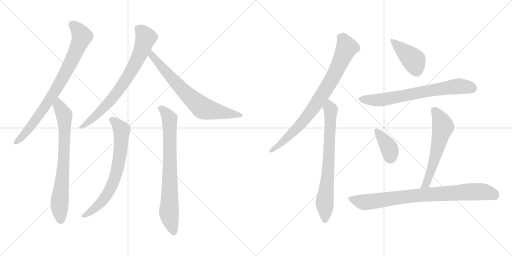
t = 0.00 s
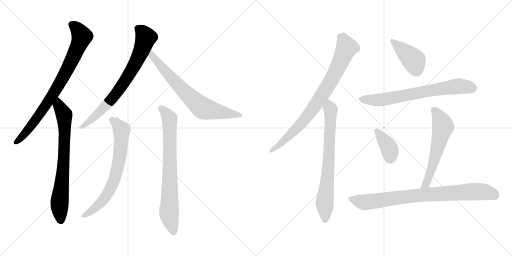
t = 2.12 s
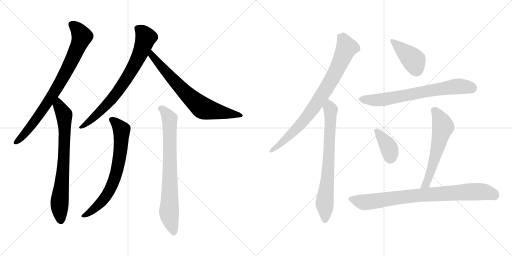
t = 4.24 s
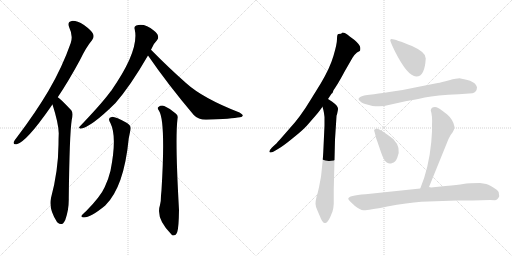
t = 6.36 s
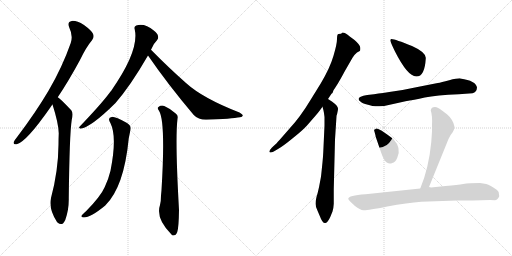
t = 8.48 s
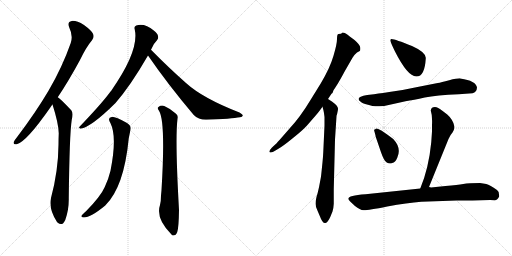
t = 10.59 s

The animated SVG that drew these frames (rendered in a browser with its animation timeline set to each time). Animation: 13 CSS @keyframes rules; one cycle of 10.59 s.

<svg version="1.1" viewBox="0 0 2048 1024" xmlns="http://www.w3.org/2000/svg">
  <g stroke="lightgray" stroke-dasharray="1,1" stroke-width="1" transform="scale(4, 4)">
    <line x1="0" y1="0" x2="256" y2="256"></line>
    <line x1="256" y1="0" x2="0" y2="256"></line>
    <line x1="128" y1="0" x2="128" y2="256"></line>
    <line x1="0" y1="128" x2="256" y2="128"></line>
    <line x1="256" y1="0" x2="512" y2="256"></line>
    <line x1="512" y1="0" x2="256" y2="256"></line>
    <line x1="384" y1="0" x2="384" y2="256"></line>
    <line x1="256" y1="128" x2="512" y2="128"></line>
  </g>
<g transform="scale(1, -1) translate(0, -850)">
   <style type="text/css">
    @keyframes keyframes0 {
      from {
       stroke: black;
       stroke-dashoffset: 819;
       stroke-width: 128;
       }
       73% {
       animation-timing-function: step-end;
       stroke: black;
       stroke-dashoffset: 0;
       stroke-width: 128;
       }
       to {
       stroke: black;
       stroke-width: 1024;
       }
       }
       #make-me-a-hanzi-animation-0 {
         animation: keyframes0 0.916504s both;
         animation-delay: 0.000000s;
         animation-timing-function: linear;
       }
    @keyframes keyframes1 {
      from {
       stroke: black;
       stroke-dashoffset: 747;
       stroke-width: 128;
       }
       71% {
       animation-timing-function: step-end;
       stroke: black;
       stroke-dashoffset: 0;
       stroke-width: 128;
       }
       to {
       stroke: black;
       stroke-width: 1024;
       }
       }
       #make-me-a-hanzi-animation-1 {
         animation: keyframes1 0.857910s both;
         animation-delay: 0.916504s;
         animation-timing-function: linear;
       }
    @keyframes keyframes2 {
      from {
       stroke: black;
       stroke-dashoffset: 757;
       stroke-width: 128;
       }
       71% {
       animation-timing-function: step-end;
       stroke: black;
       stroke-dashoffset: 0;
       stroke-width: 128;
       }
       to {
       stroke: black;
       stroke-width: 1024;
       }
       }
       #make-me-a-hanzi-animation-2 {
         animation: keyframes2 0.866048s both;
         animation-delay: 1.774414s;
         animation-timing-function: linear;
       }
    @keyframes keyframes3 {
      from {
       stroke: black;
       stroke-dashoffset: 719;
       stroke-width: 128;
       }
       70% {
       animation-timing-function: step-end;
       stroke: black;
       stroke-dashoffset: 0;
       stroke-width: 128;
       }
       to {
       stroke: black;
       stroke-width: 1024;
       }
       }
       #make-me-a-hanzi-animation-3 {
         animation: keyframes3 0.835124s both;
         animation-delay: 2.640462s;
         animation-timing-function: linear;
       }
    @keyframes keyframes4 {
      from {
       stroke: black;
       stroke-dashoffset: 708;
       stroke-width: 128;
       }
       70% {
       animation-timing-function: step-end;
       stroke: black;
       stroke-dashoffset: 0;
       stroke-width: 128;
       }
       to {
       stroke: black;
       stroke-width: 1024;
       }
       }
       #make-me-a-hanzi-animation-4 {
         animation: keyframes4 0.826172s both;
         animation-delay: 3.475586s;
         animation-timing-function: linear;
       }
    @keyframes keyframes5 {
      from {
       stroke: black;
       stroke-dashoffset: 770;
       stroke-width: 128;
       }
       71% {
       animation-timing-function: step-end;
       stroke: black;
       stroke-dashoffset: 0;
       stroke-width: 128;
       }
       to {
       stroke: black;
       stroke-width: 1024;
       }
       }
       #make-me-a-hanzi-animation-5 {
         animation: keyframes5 0.876628s both;
         animation-delay: 4.301758s;
         animation-timing-function: linear;
       }
    @keyframes keyframes6 {
      from {
       stroke: black;
       stroke-dashoffset: 836;
       stroke-width: 128;
       }
       73% {
       animation-timing-function: step-end;
       stroke: black;
       stroke-dashoffset: 0;
       stroke-width: 128;
       }
       to {
       stroke: black;
       stroke-width: 1024;
       }
       }
       #make-me-a-hanzi-animation-6 {
         animation: keyframes6 0.930339s both;
         animation-delay: 5.178386s;
         animation-timing-function: linear;
       }
    @keyframes keyframes7 {
      from {
       stroke: black;
       stroke-dashoffset: 734;
       stroke-width: 128;
       }
       70% {
       animation-timing-function: step-end;
       stroke: black;
       stroke-dashoffset: 0;
       stroke-width: 128;
       }
       to {
       stroke: black;
       stroke-width: 1024;
       }
       }
       #make-me-a-hanzi-animation-7 {
         animation: keyframes7 0.847331s both;
         animation-delay: 6.108725s;
         animation-timing-function: linear;
       }
    @keyframes keyframes8 {
      from {
       stroke: black;
       stroke-dashoffset: 416;
       stroke-width: 128;
       }
       58% {
       animation-timing-function: step-end;
       stroke: black;
       stroke-dashoffset: 0;
       stroke-width: 128;
       }
       to {
       stroke: black;
       stroke-width: 1024;
       }
       }
       #make-me-a-hanzi-animation-8 {
         animation: keyframes8 0.588542s both;
         animation-delay: 6.956056s;
         animation-timing-function: linear;
       }
    @keyframes keyframes9 {
      from {
       stroke: black;
       stroke-dashoffset: 705;
       stroke-width: 128;
       }
       70% {
       animation-timing-function: step-end;
       stroke: black;
       stroke-dashoffset: 0;
       stroke-width: 128;
       }
       to {
       stroke: black;
       stroke-width: 1024;
       }
       }
       #make-me-a-hanzi-animation-9 {
         animation: keyframes9 0.823730s both;
         animation-delay: 7.544598s;
         animation-timing-function: linear;
       }
    @keyframes keyframes10 {
      from {
       stroke: black;
       stroke-dashoffset: 379;
       stroke-width: 128;
       }
       55% {
       animation-timing-function: step-end;
       stroke: black;
       stroke-dashoffset: 0;
       stroke-width: 128;
       }
       to {
       stroke: black;
       stroke-width: 1024;
       }
       }
       #make-me-a-hanzi-animation-10 {
         animation: keyframes10 0.558431s both;
         animation-delay: 8.368328s;
         animation-timing-function: linear;
       }
    @keyframes keyframes11 {
      from {
       stroke: black;
       stroke-dashoffset: 588;
       stroke-width: 128;
       }
       66% {
       animation-timing-function: step-end;
       stroke: black;
       stroke-dashoffset: 0;
       stroke-width: 128;
       }
       to {
       stroke: black;
       stroke-width: 1024;
       }
       }
       #make-me-a-hanzi-animation-11 {
         animation: keyframes11 0.728516s both;
         animation-delay: 8.926759s;
         animation-timing-function: linear;
       }
    @keyframes keyframes12 {
      from {
       stroke: black;
       stroke-dashoffset: 846;
       stroke-width: 128;
       }
       73% {
       animation-timing-function: step-end;
       stroke: black;
       stroke-dashoffset: 0;
       stroke-width: 128;
       }
       to {
       stroke: black;
       stroke-width: 1024;
       }
       }
       #make-me-a-hanzi-animation-12 {
         animation: keyframes12 0.938477s both;
         animation-delay: 9.655275s;
         animation-timing-function: linear;
       }
</style>
<path d="M 231.0 461.5 Q 274.0 525.5 320.0 610.5 Q 345.0 662.5 368.0 689.5 Q 378.0 701.5 372.0 715.5 Q 366.0 728.5 336.0 750.5 Q 306.0 768.5 287.0 766.5 Q 268.0 763.5 277.0 740.5 Q 293.0 707.5 283.0 678.5 Q 249.0 581.5 194.0 487.5 Q 142.0 399.5 67.0 300.5 Q 57.0 288.5 55.0 282.5 Q 52.0 269.5 67.0 273.5 Q 106.0 283.5 202.0 421.5 Q 206.0 427.5 210.0 432.5 L 231.0 461.5 Z" fill="lightgray"></path> 
<path d="M 210.0 432.5 Q 234.0 357.5 235.0 317.5 Q 234.0 295.5 234.0 272.5 Q 233.0 166.5 204.0 58.5 Q 194.0 13.5 228.0 -37.5 Q 229.0 -37.5 231.0 -40.5 Q 249.0 -56.5 261.0 -29.5 Q 276.0 10.5 275.0 57.5 Q 278.0 313.5 287.0 371.5 Q 294.0 398.5 285.0 409.5 Q 240.0 457.5 231.0 461.5 C 207.0 480.5 201.0 461.5 210.0 432.5 Z" fill="lightgray"></path> 
<path d="M 604.0 651.5 Q 613.0 675.5 628.0 689.5 Q 635.0 696.5 632.0 706.5 Q 631.0 716.5 615.0 728.5 Q 579.0 758.5 545.0 748.5 Q 535.0 744.5 539.0 732.5 Q 558.0 648.5 445.0 487.5 Q 442.0 484.5 440.0 481.5 Q 406.0 435.5 319.0 344.5 Q 312.0 337.5 322.0 335.5 Q 364.0 341.5 462.0 438.5 Q 522.0 507.5 592.0 628.5 L 604.0 651.5 Z" fill="lightgray"></path> 
<path d="M 592.0 628.5 Q 671.0 513.5 775.0 390.5 Q 793.0 371.5 824.0 371.5 Q 927.0 375.5 960.0 381.5 Q 970.0 382.5 971.0 388.5 Q 972.0 392.5 958.0 400.5 Q 811.0 457.5 744.0 518.5 Q 678.0 576.5 604.0 651.5 C 583.0 672.5 575.0 653.5 592.0 628.5 Z" fill="lightgray"></path> 
<path d="M 442.0 357.5 Q 469.0 303.5 442.0 167.5 Q 435.0 137.5 419.0 102.5 Q 403.0 65.5 344.0 5.5 Q 329.0 -6.5 326.0 -12.5 Q 323.0 -19.5 335.0 -19.5 Q 363.0 -19.5 421.0 28.5 Q 496.0 101.5 515.0 297.5 Q 519.0 316.5 521.0 327.5 Q 528.0 346.5 508.0 358.5 Q 462.0 383.5 447.0 382.5 Q 428.0 379.5 442.0 357.5 Z" fill="lightgray"></path> 
<path d="M 636.0 407.5 Q 663.0 365.5 646.0 89.5 L 644.0 68.5 Q 644.0 43.5 640.0 30.5 Q 622.0 -23.5 686.0 -87.5 Q 687.0 -88.5 691.0 -91.5 Q 704.0 -92.5 709.0 -77.5 Q 715.0 -59.5 716.0 10.5 Q 700.0 292.5 710.0 375.5 Q 713.0 388.5 704.0 395.5 Q 679.0 417.5 657.0 426.5 Q 644.0 430.5 634.0 422.5 Q 627.0 418.5 636.0 407.5 Z" fill="lightgray"></path> 
<path d="M 1312.0 454.5 L 1326.0 475.5 L 1330.0 478.5 L 1334.0 489.5 L 1344.0 504.5 Q 1357.0 524.5 1379.0 565.5 L 1410.0 619.5 Q 1419.0 633.5 1428.0 640.5 L 1439.0 646.5 Q 1442.0 649.5 1441.0 660.5 Q 1440.0 671.5 1418.0 690.5 L 1399.0 704.5 Q 1379.0 721.5 1368.0 719.5 L 1367.0 717.5 Q 1367.0 715.5 1354.0 714.5 Q 1348.0 714.5 1348.0 694.5 Q 1348.0 674.5 1334.0 627.5 Q 1320.0 579.5 1284.0 518.5 L 1242.0 450.5 Q 1201.0 382.5 1160.0 338.5 L 1118.0 290.5 Q 1103.0 273.5 1102.0 273.5 L 1088.0 260.5 Q 1075.0 246.5 1078.0 242.5 Q 1082.0 237.5 1095.0 244.5 L 1112.0 254.5 Q 1133.0 266.5 1172.0 298.5 Q 1211.0 329.5 1228.0 348.5 L 1261.0 386.5 Q 1274.0 401.5 1279.0 408.5 L 1290.0 423.5 L 1312.0 454.5 Z" fill="lightgray"></path> 
<path d="M 1298.0 348.5 L 1293.0 240.5 Q 1292.0 220.5 1290.0 201.5 L 1286.0 162.5 Q 1284.0 142.5 1283.0 138.5 L 1276.0 101.5 Q 1271.0 78.5 1266.0 62.5 Q 1262.0 46.5 1262.0 35.5 Q 1262.0 23.5 1271.0 5.5 L 1280.0 -15.5 Q 1291.0 -45.5 1302.0 -41.5 Q 1311.0 -39.5 1321.0 -17.5 L 1330.0 4.5 Q 1334.0 16.5 1335.0 35.5 L 1335.0 93.5 L 1340.0 292.5 L 1346.0 385.5 Q 1346.0 390.5 1348.0 392.5 Q 1353.0 414.5 1352.0 416.5 Q 1352.0 426.5 1329.0 443.5 L 1312.0 454.5 C 1287.0 470.5 1282.0 452.5 1290.0 423.5 L 1294.0 408.5 Q 1296.0 400.5 1298.0 382.5 L 1298.0 348.5 Z" fill="lightgray"></path> 
<path d="M 1566.0 694.5 Q 1562.0 694.5 1561.0 689.5 Q 1561.0 683.5 1580.0 644.5 Q 1630.0 545.5 1665.0 544.5 Q 1699.0 543.5 1703.0 616.5 Q 1706.0 640.5 1648.0 666.5 Q 1581.0 693.5 1566.0 694.5 Z" fill="lightgray"></path> 
<path d="M 1496.0 473.5 L 1469.0 470.5 Q 1416.0 461.5 1444.0 442.5 Q 1446.0 438.5 1472.0 431.5 Q 1498.0 423.5 1506.0 425.5 Q 1527.0 422.5 1559.0 431.5 Q 1591.0 439.5 1622.0 445.5 Q 1654.0 450.5 1699.0 460.5 Q 1745.0 469.5 1835.0 473.5 L 1890.0 477.5 Q 1907.0 482.5 1908.0 500.5 Q 1904.0 527.5 1842.0 536.5 Q 1830.0 537.5 1797.0 529.5 Q 1764.0 520.5 1751.0 518.5 L 1675.0 503.5 Q 1612.0 489.5 1557.0 482.5 Q 1502.0 474.5 1496.0 473.5 Z" fill="lightgray"></path> 
<path d="M 1527.0 327.5 L 1515.0 333.5 Q 1504.0 339.5 1501.0 333.5 Q 1494.0 332.5 1498.0 323.5 L 1502.0 308.5 Q 1501.0 306.5 1509.0 285.5 L 1524.0 241.5 Q 1536.0 206.5 1547.0 200.5 Q 1558.0 193.5 1569.0 198.5 Q 1581.0 199.5 1589.0 219.5 Q 1607.0 258.5 1573.0 294.5 Q 1548.0 313.5 1527.0 327.5 Z" fill="lightgray"></path> 
<path d="M 1716.0 102.5 L 1794.0 294.5 Q 1803.0 313.5 1810.0 320.5 Q 1817.0 332.5 1817.0 336.5 L 1818.0 343.5 Q 1813.0 371.5 1789.0 392.5 Q 1752.0 421.5 1746.0 421.5 Q 1725.0 424.5 1723.0 408.5 Q 1730.0 388.5 1728.0 349.5 L 1728.0 324.5 L 1725.0 281.5 Q 1715.0 177.5 1681.0 96.5 C 1670.0 68.5 1705.0 74.5 1716.0 102.5 Z" fill="lightgray"></path> 
<path d="M 1890.0 48.5 L 1960.0 50.5 L 1979.0 49.5 Q 1990.0 49.5 1997.0 65.5 L 1996.0 72.5 Q 1997.0 84.5 1988.0 90.5 Q 1960.0 110.5 1945.0 114.5 L 1920.0 118.5 Q 1875.0 118.5 1853.0 114.5 Q 1832.0 110.5 1782.0 106.5 L 1724.0 100.5 Q 1722.0 101.5 1716.0 102.5 L 1681.0 96.5 L 1462.0 73.5 Q 1393.0 68.5 1393.0 55.5 Q 1393.0 50.5 1420.0 26.5 Q 1440.0 10.5 1454.0 9.5 Q 1469.0 8.5 1549.0 24.5 Q 1630.0 39.5 1685.0 43.5 L 1827.0 48.5 L 1890.0 48.5 Z" fill="lightgray"></path> 
      <clipPath id="make-me-a-hanzi-clip-0">
      <path d="M 231.0 461.5 Q 274.0 525.5 320.0 610.5 Q 345.0 662.5 368.0 689.5 Q 378.0 701.5 372.0 715.5 Q 366.0 728.5 336.0 750.5 Q 306.0 768.5 287.0 766.5 Q 268.0 763.5 277.0 740.5 Q 293.0 707.5 283.0 678.5 Q 249.0 581.5 194.0 487.5 Q 142.0 399.5 67.0 300.5 Q 57.0 288.5 55.0 282.5 Q 52.0 269.5 67.0 273.5 Q 106.0 283.5 202.0 421.5 Q 206.0 427.5 210.0 432.5 L 231.0 461.5 Z" fill="lightgray"></path>
      </clipPath>
      <path clip-path="url(#make-me-a-hanzi-clip-0)" d="M 289.0 750.5 L 306.0 737.5 L 328.0 705.5 L 284.0 601.5 L 239.0 516.5 L 166.0 402.5 L 99.0 315.5 L 64.0 282.5 " fill="none" id="make-me-a-hanzi-animation-0" stroke-dasharray="691 1382" stroke-linecap="round"></path>

      <clipPath id="make-me-a-hanzi-clip-1">
      <path d="M 210.0 432.5 Q 234.0 357.5 235.0 317.5 Q 234.0 295.5 234.0 272.5 Q 233.0 166.5 204.0 58.5 Q 194.0 13.5 228.0 -37.5 Q 229.0 -37.5 231.0 -40.5 Q 249.0 -56.5 261.0 -29.5 Q 276.0 10.5 275.0 57.5 Q 278.0 313.5 287.0 371.5 Q 294.0 398.5 285.0 409.5 Q 240.0 457.5 231.0 461.5 C 207.0 480.5 201.0 461.5 210.0 432.5 Z" fill="lightgray"></path>
      </clipPath>
      <path clip-path="url(#make-me-a-hanzi-clip-1)" d="M 230.0 454.5 L 235.0 427.5 L 257.0 391.5 L 257.0 239.5 L 238.0 36.5 L 244.0 -28.5 " fill="none" id="make-me-a-hanzi-animation-1" stroke-dasharray="619 1238" stroke-linecap="round"></path>

      <clipPath id="make-me-a-hanzi-clip-2">
      <path d="M 604.0 651.5 Q 613.0 675.5 628.0 689.5 Q 635.0 696.5 632.0 706.5 Q 631.0 716.5 615.0 728.5 Q 579.0 758.5 545.0 748.5 Q 535.0 744.5 539.0 732.5 Q 558.0 648.5 445.0 487.5 Q 442.0 484.5 440.0 481.5 Q 406.0 435.5 319.0 344.5 Q 312.0 337.5 322.0 335.5 Q 364.0 341.5 462.0 438.5 Q 522.0 507.5 592.0 628.5 L 604.0 651.5 Z" fill="lightgray"></path>
      </clipPath>
      <path clip-path="url(#make-me-a-hanzi-clip-2)" d="M 549.0 737.5 L 564.0 727.5 L 583.0 701.5 L 559.0 633.5 L 521.0 560.5 L 440.0 444.5 L 370.0 375.5 L 325.0 341.5 " fill="none" id="make-me-a-hanzi-animation-2" stroke-dasharray="629 1258" stroke-linecap="round"></path>

      <clipPath id="make-me-a-hanzi-clip-3">
      <path d="M 592.0 628.5 Q 671.0 513.5 775.0 390.5 Q 793.0 371.5 824.0 371.5 Q 927.0 375.5 960.0 381.5 Q 970.0 382.5 971.0 388.5 Q 972.0 392.5 958.0 400.5 Q 811.0 457.5 744.0 518.5 Q 678.0 576.5 604.0 651.5 C 583.0 672.5 575.0 653.5 592.0 628.5 Z" fill="lightgray"></path>
      </clipPath>
      <path clip-path="url(#make-me-a-hanzi-clip-3)" d="M 607.0 642.5 L 607.0 628.5 L 686.0 537.5 L 752.0 468.5 L 808.0 420.5 L 964.0 387.5 " fill="none" id="make-me-a-hanzi-animation-3" stroke-dasharray="591 1182" stroke-linecap="round"></path>

      <clipPath id="make-me-a-hanzi-clip-4">
      <path d="M 442.0 357.5 Q 469.0 303.5 442.0 167.5 Q 435.0 137.5 419.0 102.5 Q 403.0 65.5 344.0 5.5 Q 329.0 -6.5 326.0 -12.5 Q 323.0 -19.5 335.0 -19.5 Q 363.0 -19.5 421.0 28.5 Q 496.0 101.5 515.0 297.5 Q 519.0 316.5 521.0 327.5 Q 528.0 346.5 508.0 358.5 Q 462.0 383.5 447.0 382.5 Q 428.0 379.5 442.0 357.5 Z" fill="lightgray"></path>
      </clipPath>
      <path clip-path="url(#make-me-a-hanzi-clip-4)" d="M 448.0 369.5 L 473.0 348.5 L 487.0 327.5 L 480.0 230.5 L 467.0 162.5 L 430.0 73.5 L 388.0 24.5 L 333.0 -12.5 " fill="none" id="make-me-a-hanzi-animation-4" stroke-dasharray="580 1160" stroke-linecap="round"></path>

      <clipPath id="make-me-a-hanzi-clip-5">
      <path d="M 636.0 407.5 Q 663.0 365.5 646.0 89.5 L 644.0 68.5 Q 644.0 43.5 640.0 30.5 Q 622.0 -23.5 686.0 -87.5 Q 687.0 -88.5 691.0 -91.5 Q 704.0 -92.5 709.0 -77.5 Q 715.0 -59.5 716.0 10.5 Q 700.0 292.5 710.0 375.5 Q 713.0 388.5 704.0 395.5 Q 679.0 417.5 657.0 426.5 Q 644.0 430.5 634.0 422.5 Q 627.0 418.5 636.0 407.5 Z" fill="lightgray"></path>
      </clipPath>
      <path clip-path="url(#make-me-a-hanzi-clip-5)" d="M 643.0 416.5 L 671.0 389.5 L 679.0 366.5 L 676.0 8.5 L 694.0 -82.5 " fill="none" id="make-me-a-hanzi-animation-5" stroke-dasharray="642 1284" stroke-linecap="round"></path>

      <clipPath id="make-me-a-hanzi-clip-6">
      <path d="M 1312.0 454.5 L 1326.0 475.5 L 1330.0 478.5 L 1334.0 489.5 L 1344.0 504.5 Q 1357.0 524.5 1379.0 565.5 L 1410.0 619.5 Q 1419.0 633.5 1428.0 640.5 L 1439.0 646.5 Q 1442.0 649.5 1441.0 660.5 Q 1440.0 671.5 1418.0 690.5 L 1399.0 704.5 Q 1379.0 721.5 1368.0 719.5 L 1367.0 717.5 Q 1367.0 715.5 1354.0 714.5 Q 1348.0 714.5 1348.0 694.5 Q 1348.0 674.5 1334.0 627.5 Q 1320.0 579.5 1284.0 518.5 L 1242.0 450.5 Q 1201.0 382.5 1160.0 338.5 L 1118.0 290.5 Q 1103.0 273.5 1102.0 273.5 L 1088.0 260.5 Q 1075.0 246.5 1078.0 242.5 Q 1082.0 237.5 1095.0 244.5 L 1112.0 254.5 Q 1133.0 266.5 1172.0 298.5 Q 1211.0 329.5 1228.0 348.5 L 1261.0 386.5 Q 1274.0 401.5 1279.0 408.5 L 1290.0 423.5 L 1312.0 454.5 Z" fill="lightgray"></path>
      </clipPath>
      <path clip-path="url(#make-me-a-hanzi-clip-6)" d="M 1372.0 716.5 L 1373.0 693.5 L 1386.0 658.5 L 1339.0 556.5 L 1292.0 475.5 L 1208.0 359.5 L 1142.0 292.5 L 1082.0 245.5 " fill="none" id="make-me-a-hanzi-animation-6" stroke-dasharray="708 1416" stroke-linecap="round"></path>

      <clipPath id="make-me-a-hanzi-clip-7">
      <path d="M 1298.0 348.5 L 1293.0 240.5 Q 1292.0 220.5 1290.0 201.5 L 1286.0 162.5 Q 1284.0 142.5 1283.0 138.5 L 1276.0 101.5 Q 1271.0 78.5 1266.0 62.5 Q 1262.0 46.5 1262.0 35.5 Q 1262.0 23.5 1271.0 5.5 L 1280.0 -15.5 Q 1291.0 -45.5 1302.0 -41.5 Q 1311.0 -39.5 1321.0 -17.5 L 1330.0 4.5 Q 1334.0 16.5 1335.0 35.5 L 1335.0 93.5 L 1340.0 292.5 L 1346.0 385.5 Q 1346.0 390.5 1348.0 392.5 Q 1353.0 414.5 1352.0 416.5 Q 1352.0 426.5 1329.0 443.5 L 1312.0 454.5 C 1287.0 470.5 1282.0 452.5 1290.0 423.5 L 1294.0 408.5 Q 1296.0 400.5 1298.0 382.5 L 1298.0 348.5 Z" fill="lightgray"></path>
      </clipPath>
      <path clip-path="url(#make-me-a-hanzi-clip-7)" d="M 1313.0 446.5 L 1323.0 411.5 L 1322.0 363.5 L 1310.0 132.5 L 1299.0 48.5 L 1300.0 -29.5 " fill="none" id="make-me-a-hanzi-animation-7" stroke-dasharray="606 1212" stroke-linecap="round"></path>

      <clipPath id="make-me-a-hanzi-clip-8">
      <path d="M 1566.0 694.5 Q 1562.0 694.5 1561.0 689.5 Q 1561.0 683.5 1580.0 644.5 Q 1630.0 545.5 1665.0 544.5 Q 1699.0 543.5 1703.0 616.5 Q 1706.0 640.5 1648.0 666.5 Q 1581.0 693.5 1566.0 694.5 Z" fill="lightgray"></path>
      </clipPath>
      <path clip-path="url(#make-me-a-hanzi-clip-8)" d="M 1567.0 688.5 L 1656.0 608.5 L 1666.0 569.5 " fill="none" id="make-me-a-hanzi-animation-8" stroke-dasharray="288 576" stroke-linecap="round"></path>

      <clipPath id="make-me-a-hanzi-clip-9">
      <path d="M 1496.0 473.5 L 1469.0 470.5 Q 1416.0 461.5 1444.0 442.5 Q 1446.0 438.5 1472.0 431.5 Q 1498.0 423.5 1506.0 425.5 Q 1527.0 422.5 1559.0 431.5 Q 1591.0 439.5 1622.0 445.5 Q 1654.0 450.5 1699.0 460.5 Q 1745.0 469.5 1835.0 473.5 L 1890.0 477.5 Q 1907.0 482.5 1908.0 500.5 Q 1904.0 527.5 1842.0 536.5 Q 1830.0 537.5 1797.0 529.5 Q 1764.0 520.5 1751.0 518.5 L 1675.0 503.5 Q 1612.0 489.5 1557.0 482.5 Q 1502.0 474.5 1496.0 473.5 Z" fill="lightgray"></path>
      </clipPath>
      <path clip-path="url(#make-me-a-hanzi-clip-9)" d="M 1445.0 453.5 L 1522.0 450.5 L 1813.0 503.5 L 1848.0 505.5 L 1889.0 498.5 " fill="none" id="make-me-a-hanzi-animation-9" stroke-dasharray="577 1154" stroke-linecap="round"></path>

      <clipPath id="make-me-a-hanzi-clip-10">
      <path d="M 1527.0 327.5 L 1515.0 333.5 Q 1504.0 339.5 1501.0 333.5 Q 1494.0 332.5 1498.0 323.5 L 1502.0 308.5 Q 1501.0 306.5 1509.0 285.5 L 1524.0 241.5 Q 1536.0 206.5 1547.0 200.5 Q 1558.0 193.5 1569.0 198.5 Q 1581.0 199.5 1589.0 219.5 Q 1607.0 258.5 1573.0 294.5 Q 1548.0 313.5 1527.0 327.5 Z" fill="lightgray"></path>
      </clipPath>
      <path clip-path="url(#make-me-a-hanzi-clip-10)" d="M 1508.0 325.5 L 1557.0 256.5 L 1560.0 218.5 " fill="none" id="make-me-a-hanzi-animation-10" stroke-dasharray="251 502" stroke-linecap="round"></path>

      <clipPath id="make-me-a-hanzi-clip-11">
      <path d="M 1716.0 102.5 L 1794.0 294.5 Q 1803.0 313.5 1810.0 320.5 Q 1817.0 332.5 1817.0 336.5 L 1818.0 343.5 Q 1813.0 371.5 1789.0 392.5 Q 1752.0 421.5 1746.0 421.5 Q 1725.0 424.5 1723.0 408.5 Q 1730.0 388.5 1728.0 349.5 L 1728.0 324.5 L 1725.0 281.5 Q 1715.0 177.5 1681.0 96.5 C 1670.0 68.5 1705.0 74.5 1716.0 102.5 Z" fill="lightgray"></path>
      </clipPath>
      <path clip-path="url(#make-me-a-hanzi-clip-11)" d="M 1739.0 406.5 L 1761.0 373.5 L 1772.0 341.5 L 1717.0 145.5 L 1706.0 116.5 L 1686.0 102.5 " fill="none" id="make-me-a-hanzi-animation-11" stroke-dasharray="460 920" stroke-linecap="round"></path>

      <clipPath id="make-me-a-hanzi-clip-12">
      <path d="M 1890.0 48.5 L 1960.0 50.5 L 1979.0 49.5 Q 1990.0 49.5 1997.0 65.5 L 1996.0 72.5 Q 1997.0 84.5 1988.0 90.5 Q 1960.0 110.5 1945.0 114.5 L 1920.0 118.5 Q 1875.0 118.5 1853.0 114.5 Q 1832.0 110.5 1782.0 106.5 L 1724.0 100.5 Q 1722.0 101.5 1716.0 102.5 L 1681.0 96.5 L 1462.0 73.5 Q 1393.0 68.5 1393.0 55.5 Q 1393.0 50.5 1420.0 26.5 Q 1440.0 10.5 1454.0 9.5 Q 1469.0 8.5 1549.0 24.5 Q 1630.0 39.5 1685.0 43.5 L 1827.0 48.5 L 1890.0 48.5 Z" fill="lightgray"></path>
      </clipPath>
      <path clip-path="url(#make-me-a-hanzi-clip-12)" d="M 1399.0 55.5 L 1461.0 41.5 L 1660.0 68.5 L 1896.0 83.5 L 1934.0 83.5 L 1982.0 66.5 " fill="none" id="make-me-a-hanzi-animation-12" stroke-dasharray="718 1436" stroke-linecap="round"></path>

</g>
</svg>
